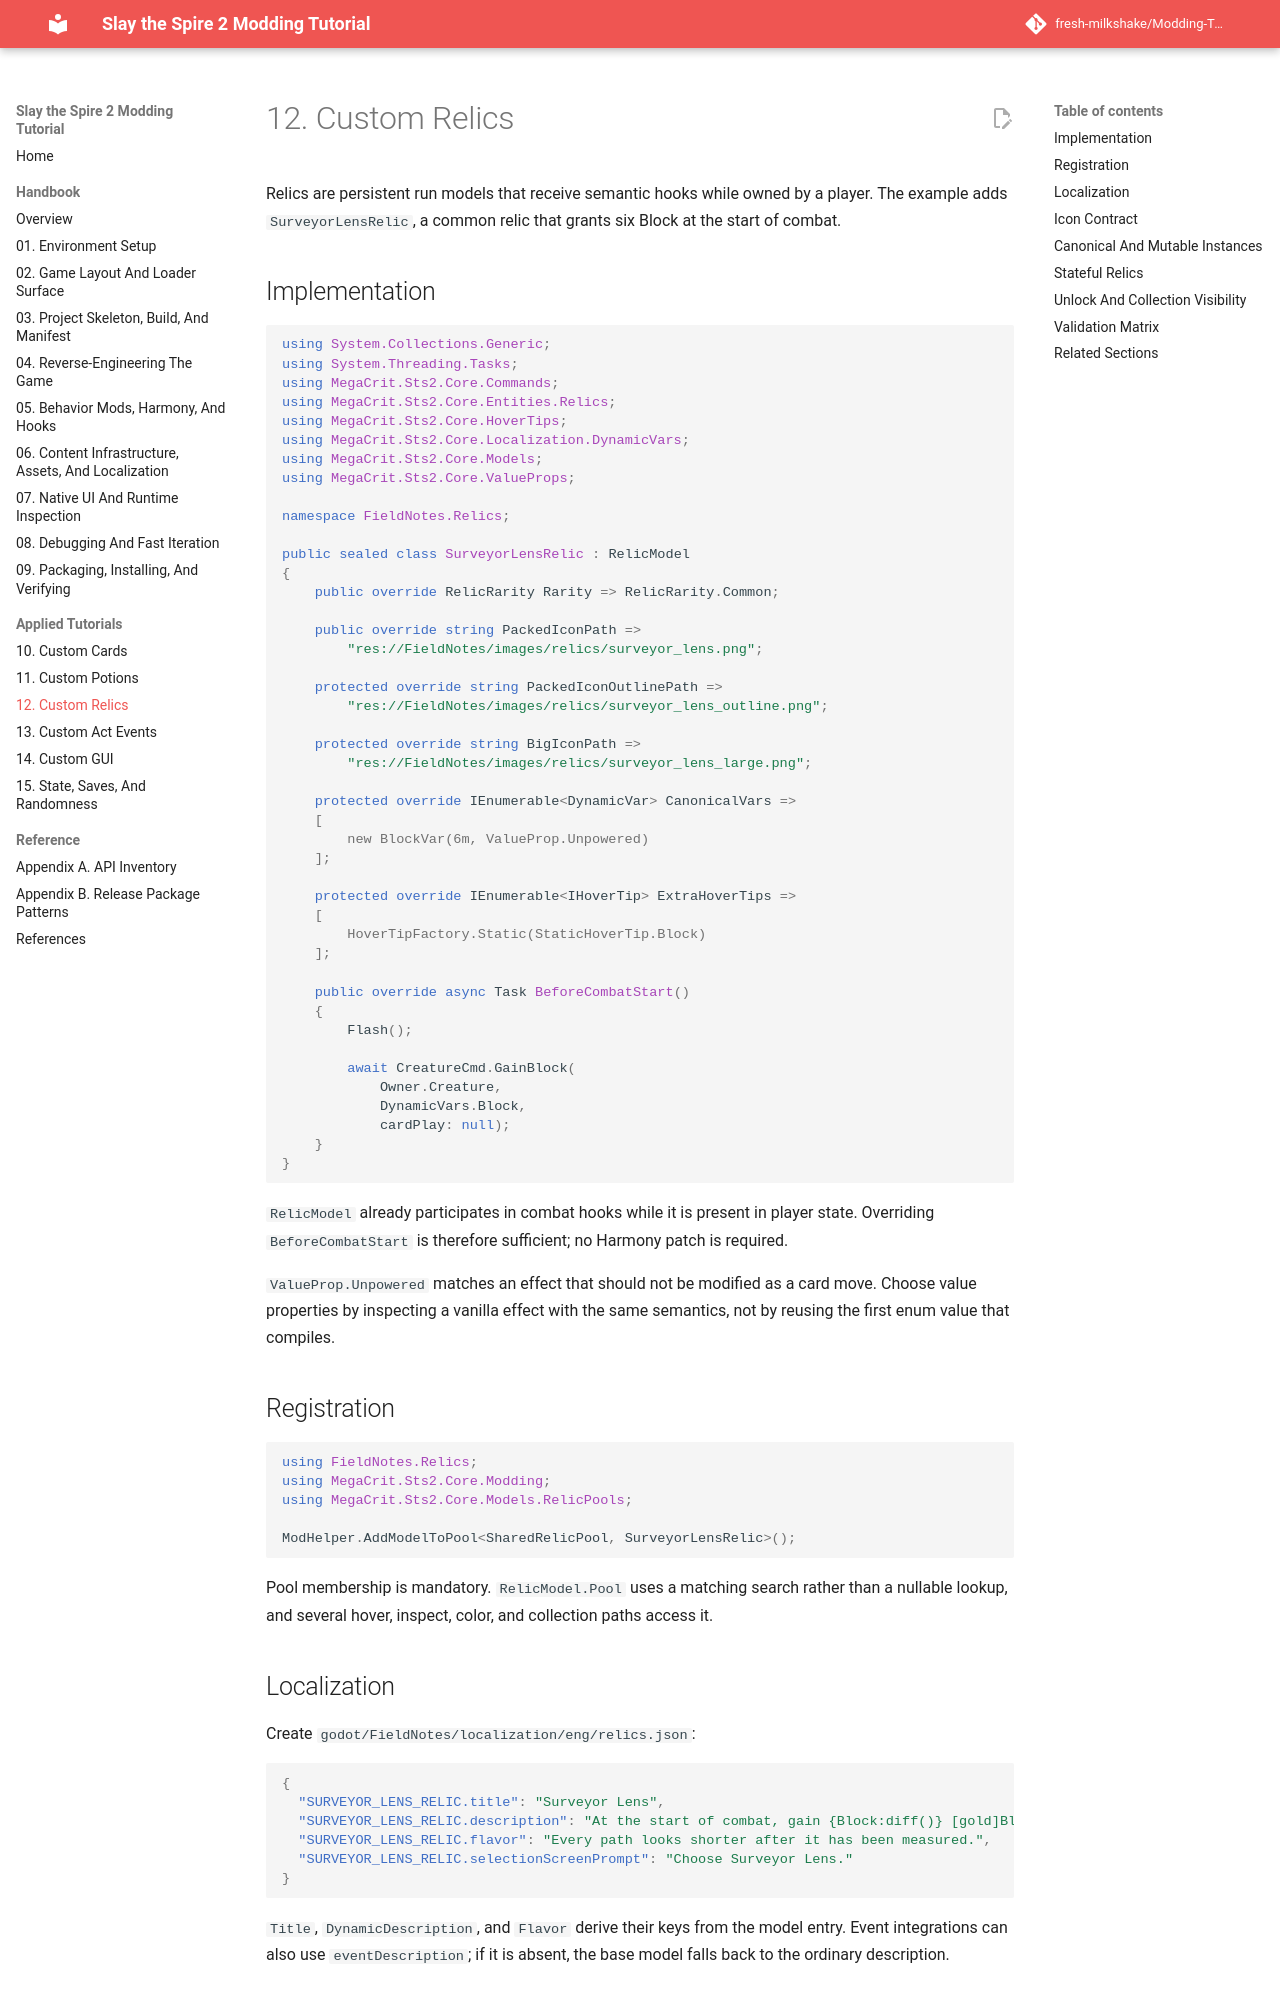

repository: fresh-milkshake/Modding-Tutorial · page: 12-custom-relics/index.html · generator: mkdocs

# 12. Custom Relics

Relics are persistent run models that receive semantic hooks while owned by a player. The example adds `SurveyorLensRelic`, a common relic that grants six Block at the start of combat.

## Implementation

```csharp
using System.Collections.Generic;
using System.Threading.Tasks;
using MegaCrit.Sts2.Core.Commands;
using MegaCrit.Sts2.Core.Entities.Relics;
using MegaCrit.Sts2.Core.HoverTips;
using MegaCrit.Sts2.Core.Localization.DynamicVars;
using MegaCrit.Sts2.Core.Models;
using MegaCrit.Sts2.Core.ValueProps;

namespace FieldNotes.Relics;

public sealed class SurveyorLensRelic : RelicModel
{
    public override RelicRarity Rarity => RelicRarity.Common;

    public override string PackedIconPath =>
        "res://FieldNotes/images/relics/surveyor_lens.png";

    protected override string PackedIconOutlinePath =>
        "res://FieldNotes/images/relics/surveyor_lens_outline.png";

    protected override string BigIconPath =>
        "res://FieldNotes/images/relics/surveyor_lens_large.png";

    protected override IEnumerable<DynamicVar> CanonicalVars =>
    [
        new BlockVar(6m, ValueProp.Unpowered)
    ];

    protected override IEnumerable<IHoverTip> ExtraHoverTips =>
    [
        HoverTipFactory.Static(StaticHoverTip.Block)
    ];

    public override async Task BeforeCombatStart()
    {
        Flash();

        await CreatureCmd.GainBlock(
            Owner.Creature,
            DynamicVars.Block,
            cardPlay: null);
    }
}
```

`RelicModel` already participates in combat hooks while it is present in player state. Overriding `BeforeCombatStart` is therefore sufficient; no Harmony patch is required.

`ValueProp.Unpowered` matches an effect that should not be modified as a card move. Choose value properties by inspecting a vanilla effect with the same semantics, not by reusing the first enum value that compiles.

## Registration

```csharp
using FieldNotes.Relics;
using MegaCrit.Sts2.Core.Modding;
using MegaCrit.Sts2.Core.Models.RelicPools;

ModHelper.AddModelToPool<SharedRelicPool, SurveyorLensRelic>();
```

Pool membership is mandatory. `RelicModel.Pool` uses a matching search rather than a nullable lookup, and several hover, inspect, color, and collection paths access it.
